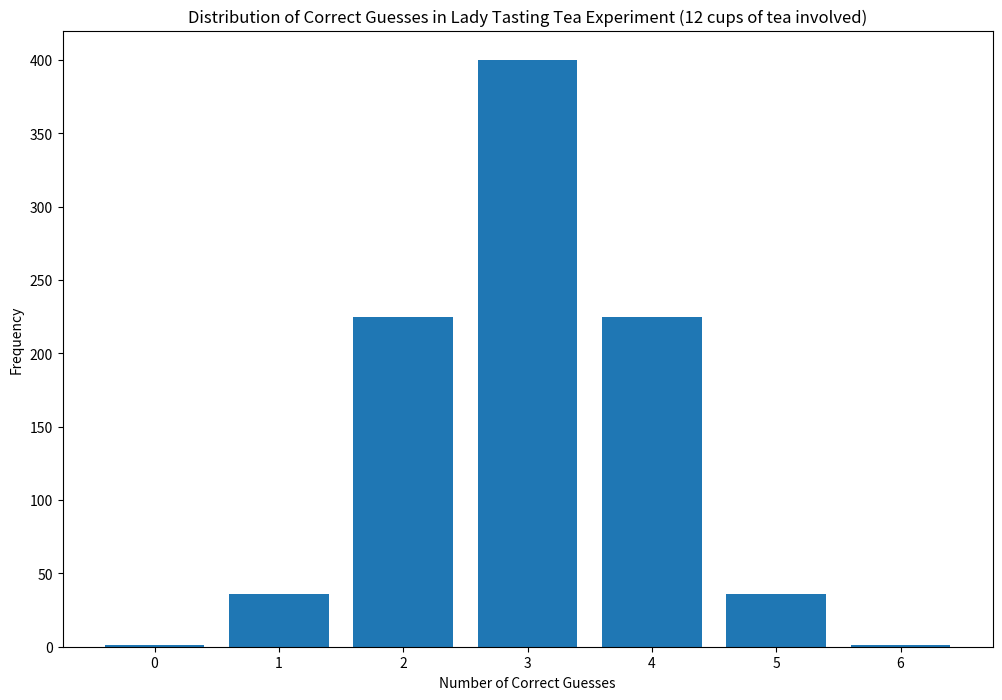
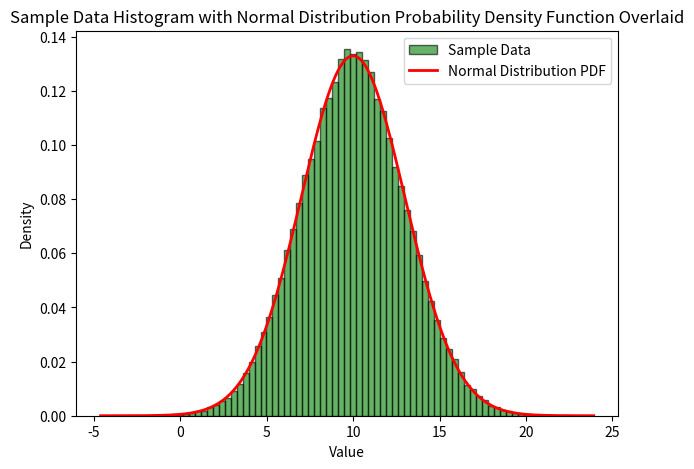

Here is the Python script that generated these plots, in order:
# Importing Required Modules

## Mathematical functions from the standard library
# https://docs.python.org/3/library/math.html  
import math 

## Numerical structures and operations
# https://numpy.org/doc/stable/reference/index.html  
import numpy as np 

## Plotting
# https://matplotlib.org/stable/contents.html  
import matplotlib.pyplot as plt

## Random selections
# https://docs.python.org/3/library/random.html  
import random

## Permutations and combinations
# https://docs.python.org/3/library/itertools.html  
import itertools

import pandas as pd

### Statistics
import scipy.stats as stats  
import seaborn as sns 
import statistics


# Number of cups of tea in total.
no_cups_total = 12

# Number of cups of tea with milk added first.
no_cups_milk_first = 6

# Number of cups of tea with tea added first.
no_cups_tea_first = 6

# Number of ways of selecting six cups from twelve using comb function
ways = math.comb(no_cups_total, no_cups_milk_first)

print ("The number of ways of selecting six cups from twelve is:", ways)

# This function could also be used to select six cups from twelve (i.e the six cups with the tea added first)

# To get the probability of choosing the correct six cups, we divide 1 by the number of ways 
# of selecting 6 separate cups from twelve
# We divide into 1 as this is considered the correct conbination, and we divide into this by the total number of combinations
# in order to get the probability of choosing the correct cups.

correct_guess = 1
probability_all_correct = correct_guess/ways 
print(f"Probability of selecting the correct 6 cups: {probability_all_correct:.10f}")

# assigning a label to each cup
labels = list(range(no_cups_total))

print("Each cup is labelled:", labels)

# Show the different ways of selecting cups with milk first out of the cups of tea.
combs = list(itertools.combinations(labels, no_cups_milk_first))

# 'combs' is commented out for clarity as it gives a long list of each of the ways of selecting 6 out of 12 cups
# combs

# Number of combinations of choosing 6 cups out of 12
len(combs)

# Select six cups at random which have the milk added first (this changes each time the program is ran to ensure randomness)
labels_milk = random.sample(labels, 6)

# Putting the labels in order using the sort() function
labels_milk.sort()
print("The cups with milk added first are labelled:", labels_milk)


# creating a list to store the number of overlaps
no_overlaps = []

# using the for function to iterate through each combination in comb
for comb in combs:
    # Turn comb and labels_milk into sets.
    s1 = set(comb)
    s2 = set(labels_milk)
    # Determine where they overlap i.e the number of correct guesses in each combination
    overlap = s1.intersection(s2)
    # Adding the overlap to no_overlaps list
    no_overlaps.append(len(overlap))

# Count the number of times each overlap occurs
unique, counts = np.unique(no_overlaps, return_counts=True)

print("Number of correct guesses for each label : Frequency")
for u, c in zip(unique, counts):
    print(f"{u} : {c}")


fig, ax = plt.subplots(figsize=(12, 8))
ax.bar(unique, counts)
ax.set_xlabel('Number of Correct Guesses')
ax.set_ylabel('Frequency')
ax.set_title('Distribution of Correct Guesses in Lady Tasting Tea Experiment (12 cups of tea involved)')
plt.show()

# Frequencies of getting 5 and 6 cups correct
count_5_correct = 36
count_6_correct = 1

# Probability of making at most one error
probability_one_or_less_errors = (count_5_correct + count_6_correct) / ways
print(f"Probability of making at most one error: {probability_one_or_less_errors:.10f}")


# Frequencies of getting 5 and 6 cups correct
count_4_correct = 225


# Probability of making at most one error
probability_one_or_less_errors = (count_4_correct) / ways
print(f"Probability of making two errors: {probability_one_or_less_errors:.10f}")

import numpy as np
import matplotlib.pyplot as plt 
import scipy.stats as stats

# I am generating a sample of one hundred thousand values with mean 10.0 and standard deviation 3.0
mean = 10.0
std_dev = 3.0
sample_size = 100000
sample_data = np.random.normal(loc=mean, scale=std_dev, size=sample_size)

print("The sample data is:", sample_data)

# Running the Shapiro test on the generated sample
shapiro_test = stats.shapiro(sample_data)

# Performing the Shapiro-Wilk test
print("Shapiro-Wilk Test Results are:")
print(f"Test Statistic: {shapiro_test.statistic:.6f}") #  this is a measure of how well the sample data fits a normal distribution (to 6 figures after decimanl point)
print(f"p-value: {shapiro_test.pvalue:.6f}") # if p value > 0.05, indicates the smaple likely comes from a normally distributed dataset.


# Plotting a histogram of the generated sample
# fig, ax = plt.subplots()

'''
x = np.linspace(mean - 5*std_dev, mean + 5*std_dev, 100000)
#x = np.linspace(-10,30, 100000)
pdf = stats.norm.pdf(x, loc=mean, scale=std_dev)
plt.plot(x, pdf, 'r', label='Normal Distribution PDF')
'''

# Plot the histogram from the generated sample
plt.figure(figsize=(7, 5)) # setting the size of the figure
plt.hist(sample_data, bins=75, density=True, alpha=0.6, color="green", edgecolor="black", label="Sample Data")

# Density curve interval
xmin, xmax = plt.xlim() #storing the min and max values of the x-axis to plot the probability density function over the same interval as the histogram.
x = np.linspace(xmin, xmax, 1000)
p = stats.norm.pdf(x, mean, std_dev)

# Combine both the histogram and density curve interval
plt.plot(x, p, "r", linewidth=2, label="Normal Distribution PDF")
plt.xlabel("Value")
plt.ylabel("Density")
plt.legend()
plt.title("Sample Data Histogram with Normal Distribution Probability Density Function Overlaid")
plt.show() # show the graph

#https://stackoverflow.com/questions/2324438/how-to-calculate-the-statistics-t-test-with-numpy
# https://machinelearningmastery.com/how-to-code-the-students-t-test-from-scratch-in-python/

#Calculation of t statistic using numpy
# Creation of the two arrays for t test calculation
rhrbefore = np.array([63, 68, 70, 64, 74, 67, 70, 57, 66, 65])
rhrafter = np.array([64, 64, 68, 64, 73, 70, 72, 54, 61, 63])

difference = rhrbefore - rhrafter #calculates the difference in the heart rates before and after and stores these values

meanDiff = np.mean(difference) # mean of the difference of the two different heart rate values per patient
stdDiff = np.std(difference) # standard deviation of the difference values

tstatistic = meanDiff/(difference.std(ddof=1)/np.sqrt(len(difference))) #ddof set to 1 to include Bessel's correction for working with sample data
#standard error of the mean difference
#calculated by dividing the standard deviation of the differences and into the sqrt function(calculates the square root of the amount of patients)

print(f"Manually calculated t-statistic is: {tstatistic:.5f}")

# Performing the paired t-test using scipy stats forumla
t_statistic, p_value = stats.ttest_rel(rhrbefore, rhrafter)
print(f"SciPy generated t-statistic: {tstatistic:.5f}")
print(f"p-value: {p_value:.5f}")

# Initialize this variable to zero so that it counts the type II errors committed
no_type_ii = 0

number_trials = 10000

# Set the significance level
alpha = 0.05

# defining a function to generate the samples and perform the anova test
def perform_simulation():
    # Generate 3 normally distributed random samples with 100 values each, a std deviation of 0.1 and varying means (4.9, 5.0 and 5.1)
    sample1 = np.random.normal(loc=4.9, scale=0.1, size=100)
    sample2 = np.random.normal(loc=5.0, scale=0.1, size=100)
    sample3 = np.random.normal(loc=5.1, scale=0.1, size=100)

    # Perform one-way ANOVA test using stats formula
    f_statistic, p_value = stats.f_oneway(sample1, sample2, sample3)

    # Check for Type II error
    return p_value > 0.05

# Looping the function to perform the test 10,000 times
for _ in range(number_trials):
    if perform_simulation():
        no_type_ii += 1
    

# Calculating the probability of committing a Type II error by dividing number type ii errors by thr number of trials
prob_type_ii_error = no_type_ii / number_trials

print(f"Number of Type II errors is: {no_type_ii}")
print(f"Probability of committing a Type II error is: {prob_type_ii_error:.5f}")
